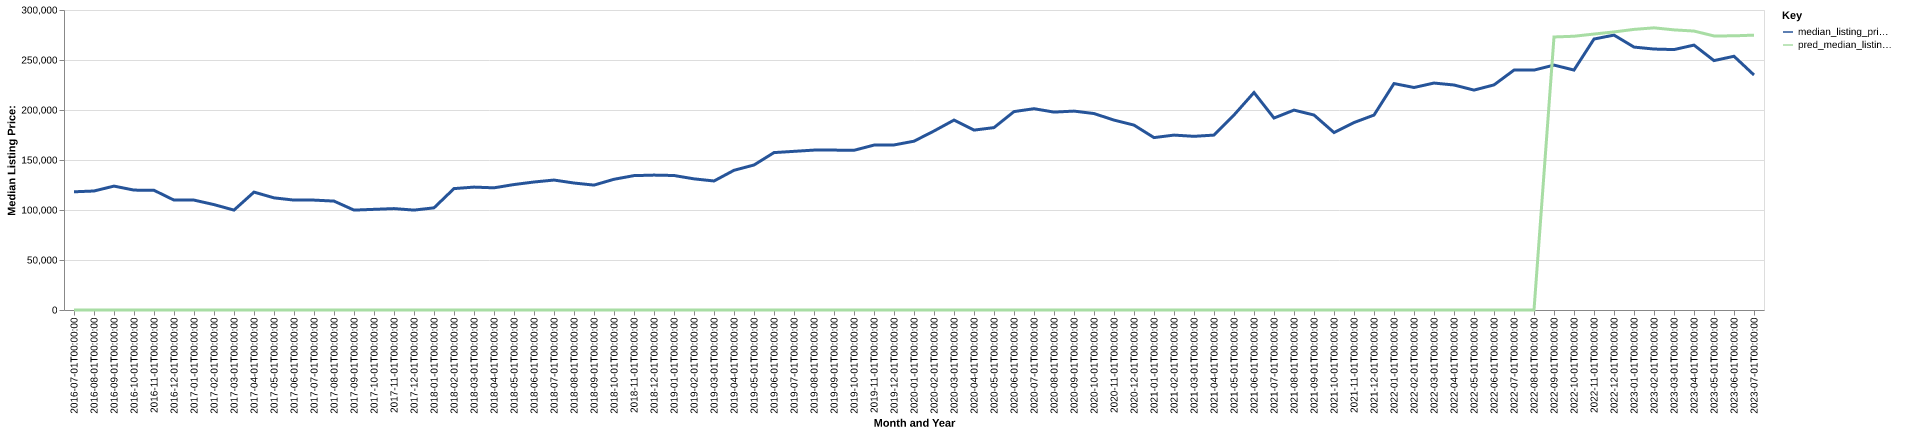

The data file committed next to this chart (first rows):
date, time_idx, median_listing_price, thirty_year_interest_rate_five, month, county_name, active_listing_count, median_days_on_market, pred_median_listing_price, month_year
2016-07-01, 0, 118200, 3.72, 7, jackson, in, 183.0, 72.0, 0, Jul-2016
2016-08-01, 1, 119000, 3.73, 8, jackson, in, 174.0, 73.0, 0, Aug-2016
2016-09-01, 2, 123900, 3.66, 9, jackson, in, 175.0, 81.0, 0, Sep-2016
2016-10-01, 3, 119900, 3.64, 10, jackson, in, 176.0, 73.0, 0, Oct-2016
2016-11-01, 4, 119700, 3.66, 11, jackson, in, 174.0, 74.0, 0, Nov-2016
2016-12-01, 5, 109900, 3.48, 12, jackson, in, 170.0, 85.0, 0, Dec-2016
2017-01-01, 6, 109900, 3.45, 1, jackson, in, 165.0, 91.0, 0, Jan-2017
2017-02-01, 7, 105400, 3.5, 2, jackson, in, 151.0, 87.0, 0, Feb-2017
2017-03-01, 8, 99900, 3.52, 3, jackson, in, 142.0, 84.0, 0, Mar-2017
2017-04-01, 9, 117900, 4.03, 4, jackson, in, 129.0, 81.0, 0, Apr-2017
2017-05-01, 10, 112150, 4.32, 5, jackson, in, 142.0, 57.0, 0, May-2017
2017-06-01, 11, 109900, 4.2, 6, jackson, in, 156.0, 52.0, 0, Jun-2017
2017-07-01, 12, 109900, 4.19, 7, jackson, in, 165.0, 59.0, 0, Jul-2017
2017-08-01, 13, 108900, 4.3, 8, jackson, in, 182.0, 65.0, 0, Aug-2017
2017-09-01, 14, 99900, 4.1, 9, jackson, in, 198.0, 64.0, 0, Sep-2017
2017-10-01, 15, 100650, 4.05, 10, jackson, in, 183.0, 82.0, 0, Oct-2017
2017-11-01, 16, 101400, 3.94, 11, jackson, in, 173.0, 90.0, 0, Nov-2017
2017-12-01, 17, 99900, 4.03, 12, jackson, in, 151.0, 95.0, 0, Dec-2017
2018-01-01, 18, 102150, 3.93, 1, jackson, in, 140.0, 103.0, 0, Jan-2018
2018-02-01, 19, 121400, 3.83, 2, jackson, in, 126.0, 97.0, 0, Feb-2018
2018-03-01, 20, 122900, 3.94, 3, jackson, in, 119.0, 91.0, 0, Mar-2018
2018-04-01, 21, 122175, 3.95, 4, jackson, in, 113.0, 78.0, 0, Apr-2018
2018-05-01, 22, 125450, 3.99, 5, jackson, in, 109.0, 67.0, 0, May-2018
2018-06-01, 23, 128000, 4.15, 6, jackson, in, 110.0, 57.0, 0, Jun-2018
2018-07-01, 24, 129950, 4.4, 7, jackson, in, 126.0, 51.0, 0, Jul-2018
2018-08-01, 25, 126975, 4.46, 8, jackson, in, 127.0, 58.0, 0, Aug-2018
2018-09-01, 26, 124900, 4.58, 9, jackson, in, 114.0, 68.0, 0, Sep-2018
2018-10-01, 27, 130733, 4.66, 10, jackson, in, 122.0, 57.0, 0, Oct-2018
2018-11-01, 28, 134375, 4.62, 11, jackson, in, 119.0, 53.0, 0, Nov-2018
2018-12-01, 29, 134900, 4.54, 12, jackson, in, 109.0, 61.0, 0, Dec-2018
2019-01-01, 30, 134500, 4.6, 1, jackson, in, 101.0, 84.0, 0, Jan-2019
2019-02-01, 31, 131150, 4.72, 2, jackson, in, 89.0, 77.0, 0, Feb-2019
2019-03-01, 32, 129014, 4.9, 3, jackson, in, 84.0, 70.0, 0, Mar-2019
2019-04-01, 33, 139700, 4.94, 4, jackson, in, 79.0, 62.0, 0, Apr-2019
2019-05-01, 34, 145000, 4.75, 5, jackson, in, 77.0, 50.0, 0, May-2019
2019-06-01, 35, 157400, 4.51, 6, jackson, in, 72.0, 30.0, 0, Jun-2019
2019-07-01, 36, 158650, 4.41, 7, jackson, in, 80.0, 45.0, 0, Jul-2019
2019-08-01, 37, 159900, 4.41, 8, jackson, in, 89.0, 56.0, 0, Aug-2019
2019-09-01, 38, 159900, 4.2, 9, jackson, in, 86.0, 61.0, 0, Sep-2019
2019-10-01, 39, 159700, 4.14, 10, jackson, in, 82.0, 57.0, 0, Oct-2019
2019-11-01, 40, 164900, 3.84, 11, jackson, in, 79.0, 52.0, 0, Nov-2019
2019-12-01, 41, 165050, 3.81, 12, jackson, in, 78.0, 69.0, 0, Dec-2019
2020-01-01, 42, 168800, 3.75, 1, jackson, in, 65.0, 73.0, 0, Jan-2020
2020-02-01, 43, 179000, 3.73, 2, jackson, in, 63.0, 58.0, 0, Feb-2020
2020-03-01, 44, 189900, 3.78, 3, jackson, in, 54.0, 52.0, 0, Mar-2020
2020-04-01, 45, 179900, 3.75, 4, jackson, in, 51.0, 57.0, 0, Apr-2020
2020-05-01, 46, 182400, 3.74, 5, jackson, in, 51.0, 62.0, 0, May-2020
2020-06-01, 47, 198400, 3.72, 6, jackson, in, 51.0, 58.0, 0, Jun-2020
2020-07-01, 48, 201300, 3.49, 7, jackson, in, 56.0, 49.0, 0, Jul-2020
2020-08-01, 49, 197900, 3.65, 8, jackson, in, 56.0, 45.0, 0, Aug-2020
2020-09-01, 50, 198900, 3.33, 9, jackson, in, 56.0, 52.0, 0, Sep-2020
2020-10-01, 51, 196450, 3.28, 10, jackson, in, 54.0, 47.0, 0, Oct-2020
2020-11-01, 52, 189900, 3.21, 11, jackson, in, 52.0, 54.0, 0, Nov-2020
2020-12-01, 53, 184900, 3.07, 12, jackson, in, 51.0, 58.0, 0, Dec-2020
2021-01-01, 54, 172400, 2.99, 1, jackson, in, 34.0, 52.0, 0, Jan-2021
2021-02-01, 55, 174900, 2.93, 2, jackson, in, 29.0, 51.0, 0, Feb-2021
2021-03-01, 56, 173675, 2.88, 3, jackson, in, 25.0, 34.0, 0, Mar-2021
2021-04-01, 57, 174900, 2.84, 4, jackson, in, 23.0, 35.0, 0, Apr-2021
2021-05-01, 58, 195000, 2.71, 5, jackson, in, 26.0, 38.0, 0, May-2021
2021-06-01, 59, 217475, 2.79, 6, jackson, in, 24.0, 34.0, 0, Jun-2021
... 25 more rows
